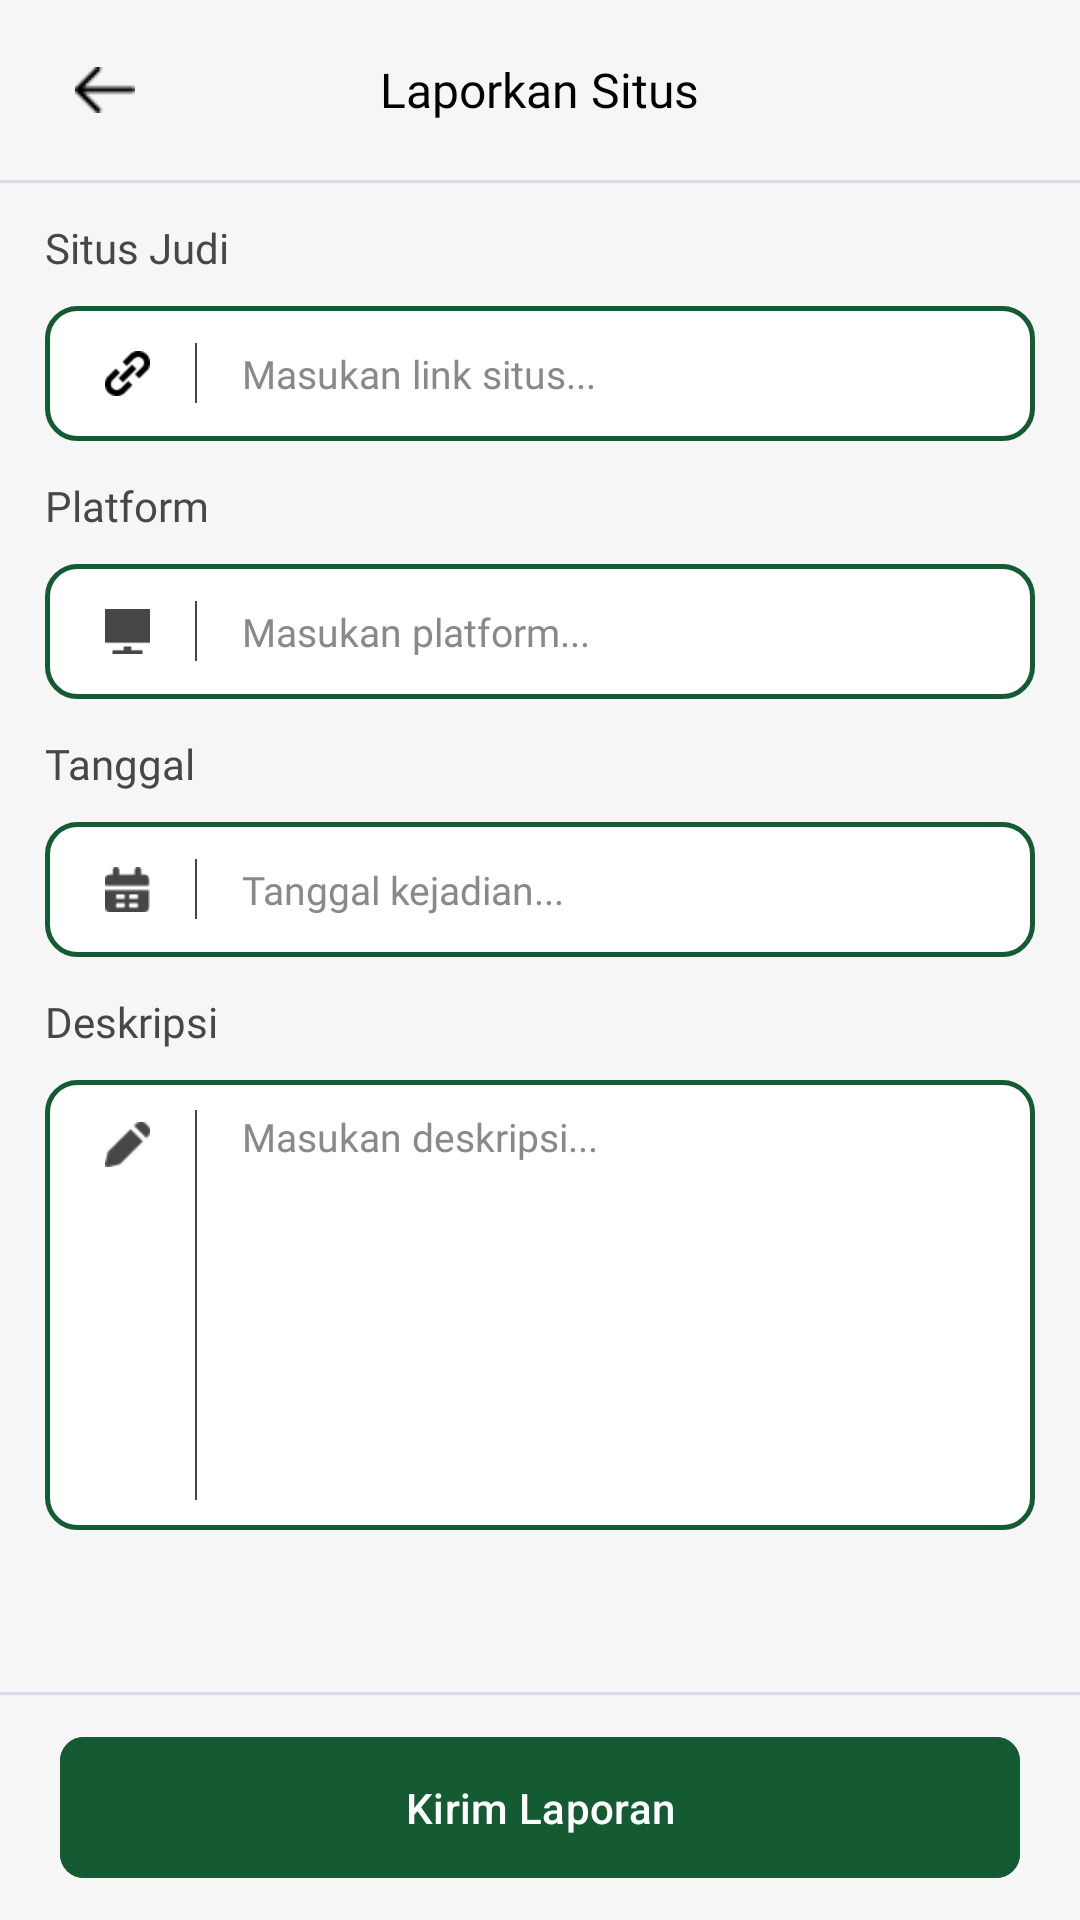

Layout XML and referenced resources for this Android screen:
<!-- AndroidManifest.xml: application theme Theme.OutGambleAndroid -->
<!-- res/layout/activity_reports_site.xml -->
<?xml version="1.0" encoding="utf-8"?>
<RelativeLayout xmlns:android="http://schemas.android.com/apk/res/android"
    xmlns:app="http://schemas.android.com/apk/res-auto"
    xmlns:tools="http://schemas.android.com/tools"
    android:id="@+id/main"
    android:layout_width="match_parent"
    android:layout_height="match_parent"
    android:background="@color/bg"
    tools:context=".presentation.report.location.ReportsLocationActivity">

    <RelativeLayout
        android:id="@+id/header"
        android:layout_width="match_parent"
        android:layout_height="wrap_content"
        android:paddingHorizontal="20dp"
        android:paddingVertical="15dp"
        android:gravity="center_vertical"
        android:orientation="horizontal">

        <ImageView
            android:id="@+id/btnBack"
            android:layout_width="30dp"
            android:layout_height="30dp"
            android:src="@drawable/ic_arrow_left"
            android:padding="5dp"/>

        <TextView
            android:layout_width="wrap_content"
            android:layout_height="wrap_content"
            android:text="Laporkan Situs"
            android:fontFamily="@font/poppins_semibold"
            android:textSize="16sp"
            android:layout_centerInParent="true"
            android:textColor="@color/textPrimary"/>

    </RelativeLayout>

    <View
        android:id="@+id/headerLine"
        android:layout_width="match_parent"
        android:layout_height="1dp"
        android:alpha="0.3"
        android:layout_below="@id/header"
        android:background="#939CBE"/>

    <LinearLayout
        android:layout_width="match_parent"
        android:layout_height="match_parent"
        android:orientation="vertical"
        android:paddingHorizontal="15dp"
        android:layout_below="@id/headerLine">

        <TextView
            android:layout_width="wrap_content"
            android:layout_height="wrap_content"
            android:text="Situs Judi"
            android:textColor="@color/textSecondary"
            android:fontFamily="@font/poppins_semibold"
            android:layout_marginTop="12dp"
            android:textSize="@dimen/text_14"/>

        <LinearLayout
            android:id="@+id/layoutUsername"
            android:layout_width="match_parent"
            android:layout_height="@dimen/size_45"
            android:orientation="horizontal"
            android:gravity="center_vertical"
            android:background="@drawable/bg_input_selected"
            android:layout_marginTop="10dp"
            android:paddingHorizontal="20dp"
            >

            <ImageView
                android:layout_width="@dimen/size_15"
                android:layout_height="@dimen/size_15"
                android:src="@drawable/ic_link" />

            <View
                android:layout_width="0.7dp"
                android:layout_height="@dimen/size_20"
                android:layout_marginLeft="@dimen/spacing_15"
                android:background="@color/textSecondary" />

            <EditText
                android:id="@+id/etLink"
                android:layout_width="0dp"
                android:layout_height="match_parent"
                android:layout_weight="1"
                android:background="@android:color/transparent"
                android:fontFamily="@font/poppins_regular"
                android:hint="Masukan link situs..."
                android:paddingLeft="@dimen/spacing_15"
                android:maxLines="1"
                android:inputType="text"
                android:textColor="@color/textSecondary"
                android:textColorHint="@color/textThirdtinary"
                android:textCursorDrawable="@color/textSecondary"
                android:textSize="@dimen/text_13" />

        </LinearLayout>

        <TextView
            android:layout_width="wrap_content"
            android:layout_height="wrap_content"
            android:text="Platform"
            android:textColor="@color/textSecondary"
            android:fontFamily="@font/poppins_semibold"
            android:layout_marginTop="12dp"
            android:textSize="@dimen/text_14"/>

        <LinearLayout
            android:layout_width="match_parent"
            android:layout_height="@dimen/size_45"
            android:orientation="horizontal"
            android:gravity="center_vertical"
            android:background="@drawable/bg_input_selected"
            android:layout_marginTop="10dp"
            android:paddingHorizontal="20dp"
            >

            <ImageView
                android:layout_width="@dimen/size_15"
                android:layout_height="@dimen/size_15"
                android:src="@drawable/ic_platform" />

            <View
                android:layout_width="0.7dp"
                android:layout_height="@dimen/size_20"
                android:layout_marginLeft="@dimen/spacing_15"
                android:background="@color/textSecondary" />

            <EditText
                android:id="@+id/etPlatform"
                android:layout_width="0dp"
                android:layout_height="match_parent"
                android:layout_weight="1"
                android:background="@android:color/transparent"
                android:fontFamily="@font/poppins_regular"
                android:hint="Masukan platform..."
                android:paddingLeft="@dimen/spacing_15"
                android:maxLines="1"
                android:inputType="text"
                android:textColor="@color/textSecondary"
                android:textColorHint="@color/textThirdtinary"
                android:textCursorDrawable="@color/textSecondary"
                android:textSize="@dimen/text_13" />

        </LinearLayout>

        <TextView
            android:layout_width="wrap_content"
            android:layout_height="wrap_content"
            android:text="Tanggal"
            android:textColor="@color/textSecondary"
            android:fontFamily="@font/poppins_semibold"
            android:layout_marginTop="12dp"
            android:textSize="@dimen/text_14"/>

        <LinearLayout
            android:layout_width="match_parent"
            android:layout_height="@dimen/size_45"
            android:orientation="horizontal"
            android:gravity="center_vertical"
            android:background="@drawable/bg_input_selected"
            android:layout_marginTop="10dp"
            android:paddingHorizontal="20dp"
            >

            <ImageView
                android:layout_width="@dimen/size_15"
                android:layout_height="@dimen/size_15"
                android:src="@drawable/ic_calendar" />

            <View
                android:layout_width="0.7dp"
                android:layout_height="@dimen/size_20"
                android:layout_marginLeft="@dimen/spacing_15"
                android:background="@color/textSecondary" />

            <EditText
                android:id="@+id/etDate"
                android:layout_width="0dp"
                android:layout_height="match_parent"
                android:layout_weight="1"
                android:background="@android:color/transparent"
                android:fontFamily="@font/poppins_regular"
                android:hint="Tanggal kejadian..."
                android:paddingLeft="@dimen/spacing_15"
                android:maxLines="1"
                android:inputType="text"
                android:textColor="@color/textSecondary"
                android:textColorHint="@color/textThirdtinary"
                android:textCursorDrawable="@color/textSecondary"
                android:textSize="@dimen/text_13" />

        </LinearLayout>


        <TextView
            android:layout_width="wrap_content"
            android:layout_height="wrap_content"
            android:text="Deskripsi"
            android:textColor="@color/textSecondary"
            android:fontFamily="@font/poppins_semibold"
            android:layout_marginTop="12dp"
            android:textSize="@dimen/text_14"/>

        <LinearLayout
            android:layout_width="match_parent"
            android:layout_height="150dp"
            android:orientation="horizontal"
            android:background="@drawable/bg_input_selected"
            android:layout_marginTop="10dp"
            android:paddingHorizontal="20dp"
            >

            <ImageView
                android:layout_width="@dimen/size_15"
                android:layout_height="@dimen/size_15"
                android:layout_marginTop="14dp"
                android:src="@drawable/ic_pencil" />

            <View
                android:layout_width="0.7dp"
                android:layout_height="match_parent"
                android:layout_marginVertical="10dp"
                android:layout_marginLeft="@dimen/spacing_15"
                android:background="@color/textSecondary" />

            <EditText
                android:id="@+id/etDesc"
                android:layout_width="0dp"
                android:layout_height="match_parent"
                android:layout_weight="1"
                android:background="@android:color/transparent"
                android:fontFamily="@font/poppins_regular"
                android:hint="Masukan deskripsi..."
                android:paddingLeft="@dimen/spacing_15"
                android:gravity="top"
                android:layout_marginVertical="10dp"
                android:inputType="text"
                android:textColor="@color/textSecondary"
                android:textColorHint="@color/textThirdtinary"
                android:textCursorDrawable="@color/textSecondary"
                android:textSize="@dimen/text_13" />

        </LinearLayout>


    </LinearLayout>

    <LinearLayout
        android:layout_width="match_parent"
        android:layout_height="wrap_content"
        android:layout_alignParentBottom="true"
        android:orientation="vertical">

        <View
            android:layout_width="match_parent"
            android:layout_height="1dp"
            android:alpha="0.3"
            android:layout_below="@id/header"
            android:background="#939CBE"/>

        <FrameLayout
            android:layout_width="match_parent"
            android:layout_height="75dp"
            android:background="@color/bg"
            >

            <ProgressBar
                android:id="@+id/pbLoading"
                android:layout_width="35dp"
                android:layout_height="35dp"
                android:layout_gravity="center"
                android:indeterminateTint="@color/primary"
                android:visibility="gone"
                />

            <com.google.android.material.button.MaterialButton
                android:id="@+id/btnSend"
                android:layout_width="match_parent"
                android:layout_height="55dp"
                android:text="Kirim Laporan"
                android:layout_marginHorizontal="20dp"
                app:cornerRadius="8dp"
                android:textSize="14sp"
                android:layout_gravity="center"
                android:backgroundTint="@color/primary"/>

        </FrameLayout>

    </LinearLayout>

</RelativeLayout>
<!-- resources referenced by this layout -->
<resources>
  <color name="bg">#F6F6F6</color>
  <color name="primary">#145A32</color>
  <color name="textPrimary">#000</color>
  <color name="textSecondary">#474747</color>
  <color name="textThirdtinary">#898989</color>
  <dimen name="size_15">15dp</dimen>
  <dimen name="size_20">20dp</dimen>
  <dimen name="size_45">45dp</dimen>
  <dimen name="spacing_15">15dp</dimen>
  <dimen name="text_13">13sp</dimen>
  <dimen name="text_14">14sp</dimen>
  <!-- drawable bg_input_selected (drawable) -->
  <?xml version="1.0" encoding="utf-8"?>
  <shape xmlns:android="http://schemas.android.com/apk/res/android"
      android:shape="rectangle">
  
      <solid
          android:color="@color/white"/>
  
      <stroke
          android:width="1.5dp"
          android:color="@color/primary"/>
  
      <corners
          android:radius="@dimen/radius_10"/>
  
  </shape>
  <!-- drawable ic_arrow_left: png bitmap (drawable, 163 bytes) -->
  <!-- drawable ic_calendar: png bitmap (drawable, 396 bytes) -->
  <!-- drawable ic_link: png bitmap (drawable, 461 bytes) -->
  <!-- drawable ic_pencil: png bitmap (drawable, 287 bytes) -->
  <!-- drawable ic_platform: png bitmap (drawable, 121 bytes) -->
  <style name="Theme.OutGambleAndroid" parent="Base.Theme.OutGambleAndroid" />
  <color name="white">#FFFFFFFF</color>
  <dimen name="radius_10">10dp</dimen>
  <style name="Base.Theme.OutGambleAndroid" parent="Theme.Material3.DayNight.NoActionBar">
          
          
      </style>
</resources>
